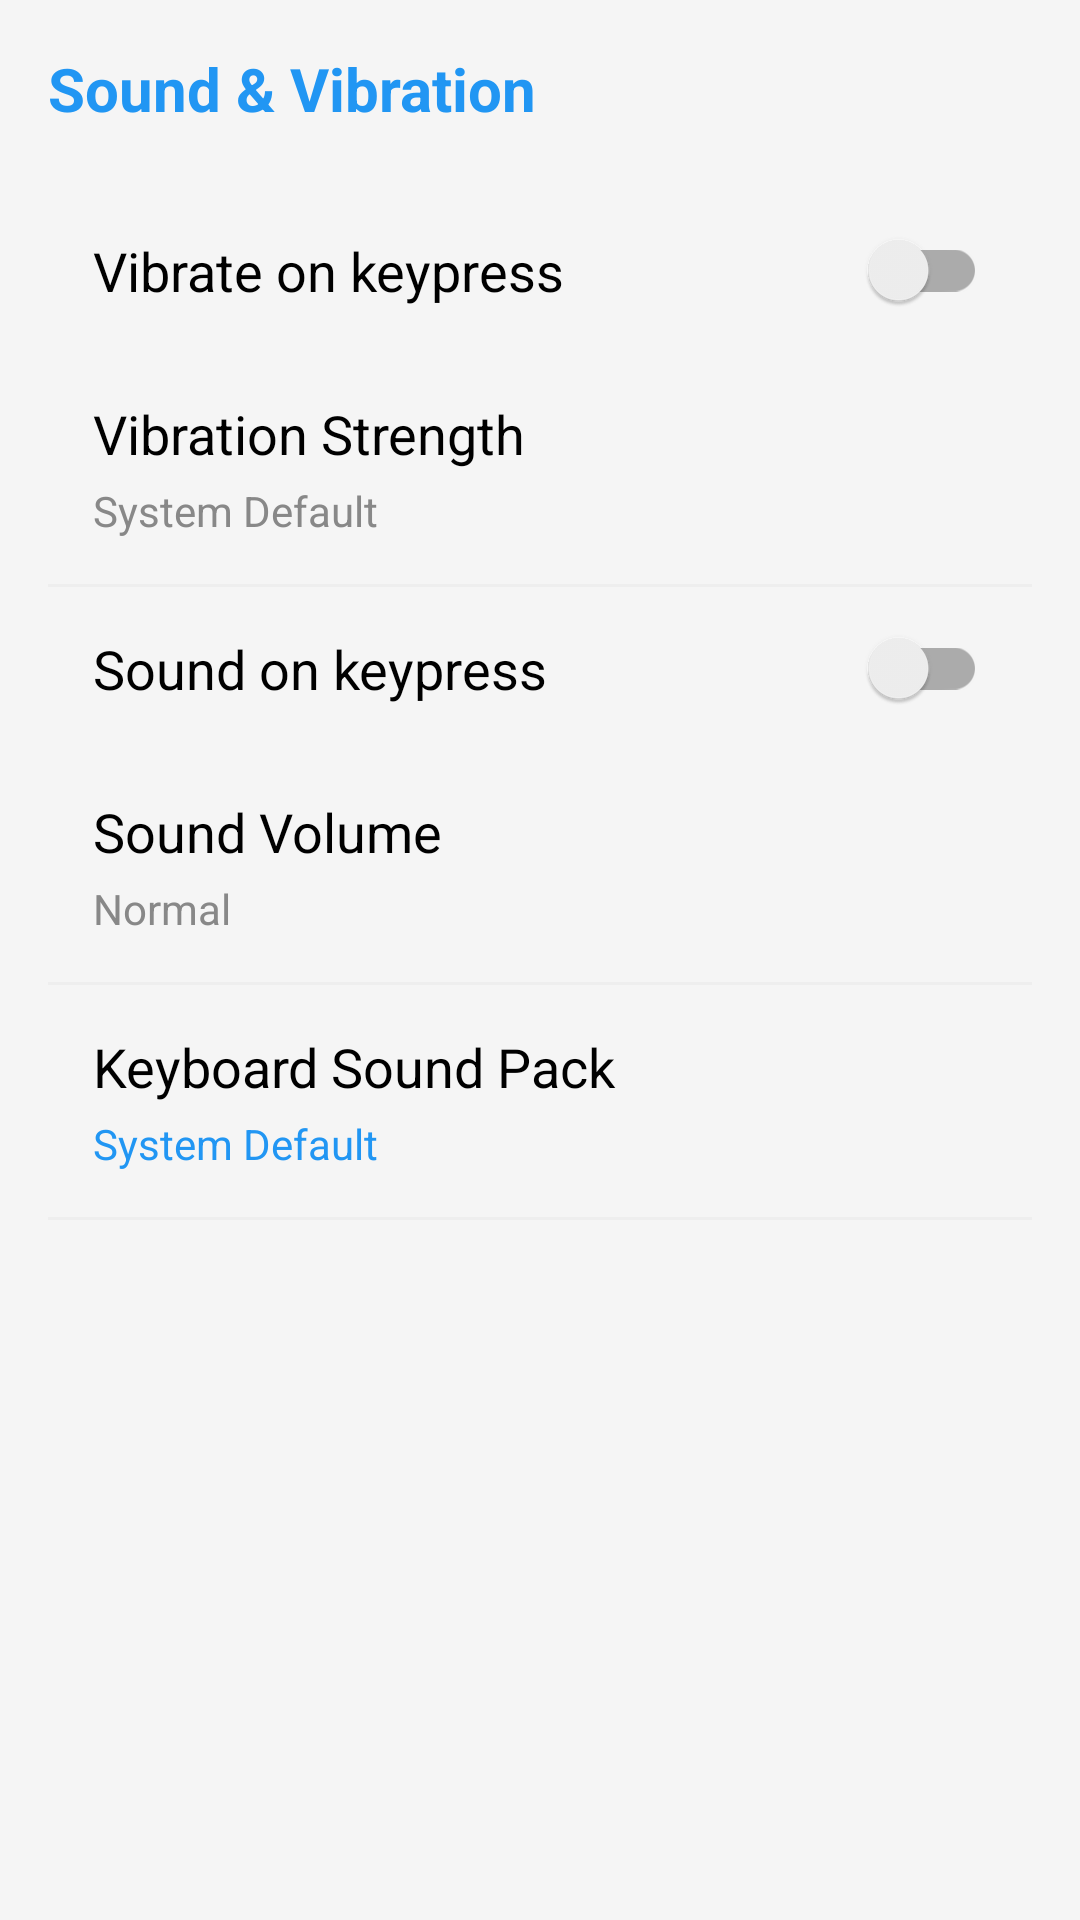

Write the Android layout XML for this screen, with the resource values it uses.
<!-- AndroidManifest.xml: application theme Theme.AppCompat.Light.DarkActionBar -->
<!-- res/layout/activity_feedback_settings.xml -->
<?xml version="1.0" encoding="utf-8"?>
<LinearLayout xmlns:android="http://schemas.android.com/apk/res/android"
    android:layout_width="match_parent"
    android:layout_height="match_parent"
    android:orientation="vertical"
    android:padding="16dp"
    android:background="#F5F5F5">

    <TextView
        android:layout_width="wrap_content"
        android:layout_height="wrap_content"
        android:text="Sound &amp; Vibration"
        android:textSize="20sp"
        android:textStyle="bold"
        android:textColor="#2196F3"
        android:layout_marginBottom="20dp"/>

    <androidx.appcompat.widget.SwitchCompat
        android:id="@+id/switch_vibrate"
        android:layout_width="match_parent"
        android:layout_height="wrap_content"
        android:padding="15dp"
        android:text="Vibrate on keypress"
        android:textSize="18sp"/>

    <LinearLayout
        android:id="@+id/layout_vibrate_strength"
        android:layout_width="match_parent"
        android:layout_height="wrap_content"
        android:orientation="vertical"
        android:padding="15dp"
        android:clickable="true"
        android:focusable="true">
        <TextView android:layout_width="wrap_content" android:layout_height="wrap_content" android:text="Vibration Strength" android:textSize="18sp" android:textColor="#000000"/>
        <TextView android:id="@+id/tv_vibrate_strength_val" android:layout_width="wrap_content" android:layout_height="wrap_content" android:text="System Default" android:textSize="14sp" android:textColor="#888888" android:layout_marginTop="4dp"/>
    </LinearLayout>

    <View android:layout_width="match_parent" android:layout_height="1dp" android:background="#EEEEEE"/>

    <androidx.appcompat.widget.SwitchCompat
        android:id="@+id/switch_sound"
        android:layout_width="match_parent"
        android:layout_height="wrap_content"
        android:padding="15dp"
        android:text="Sound on keypress"
        android:textSize="18sp"/>

    <LinearLayout
        android:id="@+id/layout_sound_volume"
        android:layout_width="match_parent"
        android:layout_height="wrap_content"
        android:orientation="vertical"
        android:padding="15dp"
        android:clickable="true"
        android:focusable="true">
        <TextView android:layout_width="wrap_content" android:layout_height="wrap_content" android:text="Sound Volume" android:textSize="18sp" android:textColor="#000000"/>
        <TextView android:id="@+id/tv_sound_volume_val" android:layout_width="wrap_content" android:layout_height="wrap_content" android:text="Normal" android:textSize="14sp" android:textColor="#888888" android:layout_marginTop="4dp"/>
    </LinearLayout>

    <View android:layout_width="match_parent" android:layout_height="1dp" android:background="#EEEEEE"/>

    <LinearLayout
        android:id="@+id/layout_sound_pack"
        android:layout_width="match_parent"
        android:layout_height="wrap_content"
        android:orientation="vertical"
        android:padding="15dp"
        android:clickable="true"
        android:focusable="true"
        android:background="?attr/selectableItemBackground">
        <TextView android:layout_width="wrap_content" android:layout_height="wrap_content" android:text="Keyboard Sound Pack" android:textSize="18sp" android:textColor="#000000"/>
        <TextView android:id="@+id/tv_sound_pack_val" android:layout_width="wrap_content" android:layout_height="wrap_content" android:text="System Default" android:textSize="14sp" android:textColor="#2196F3" android:layout_marginTop="4dp"/>
    </LinearLayout>

    <View android:layout_width="match_parent" android:layout_height="1dp" android:background="#EEEEEE"/>

</LinearLayout>
<!-- resources referenced by this layout -->
<resources>

</resources>
